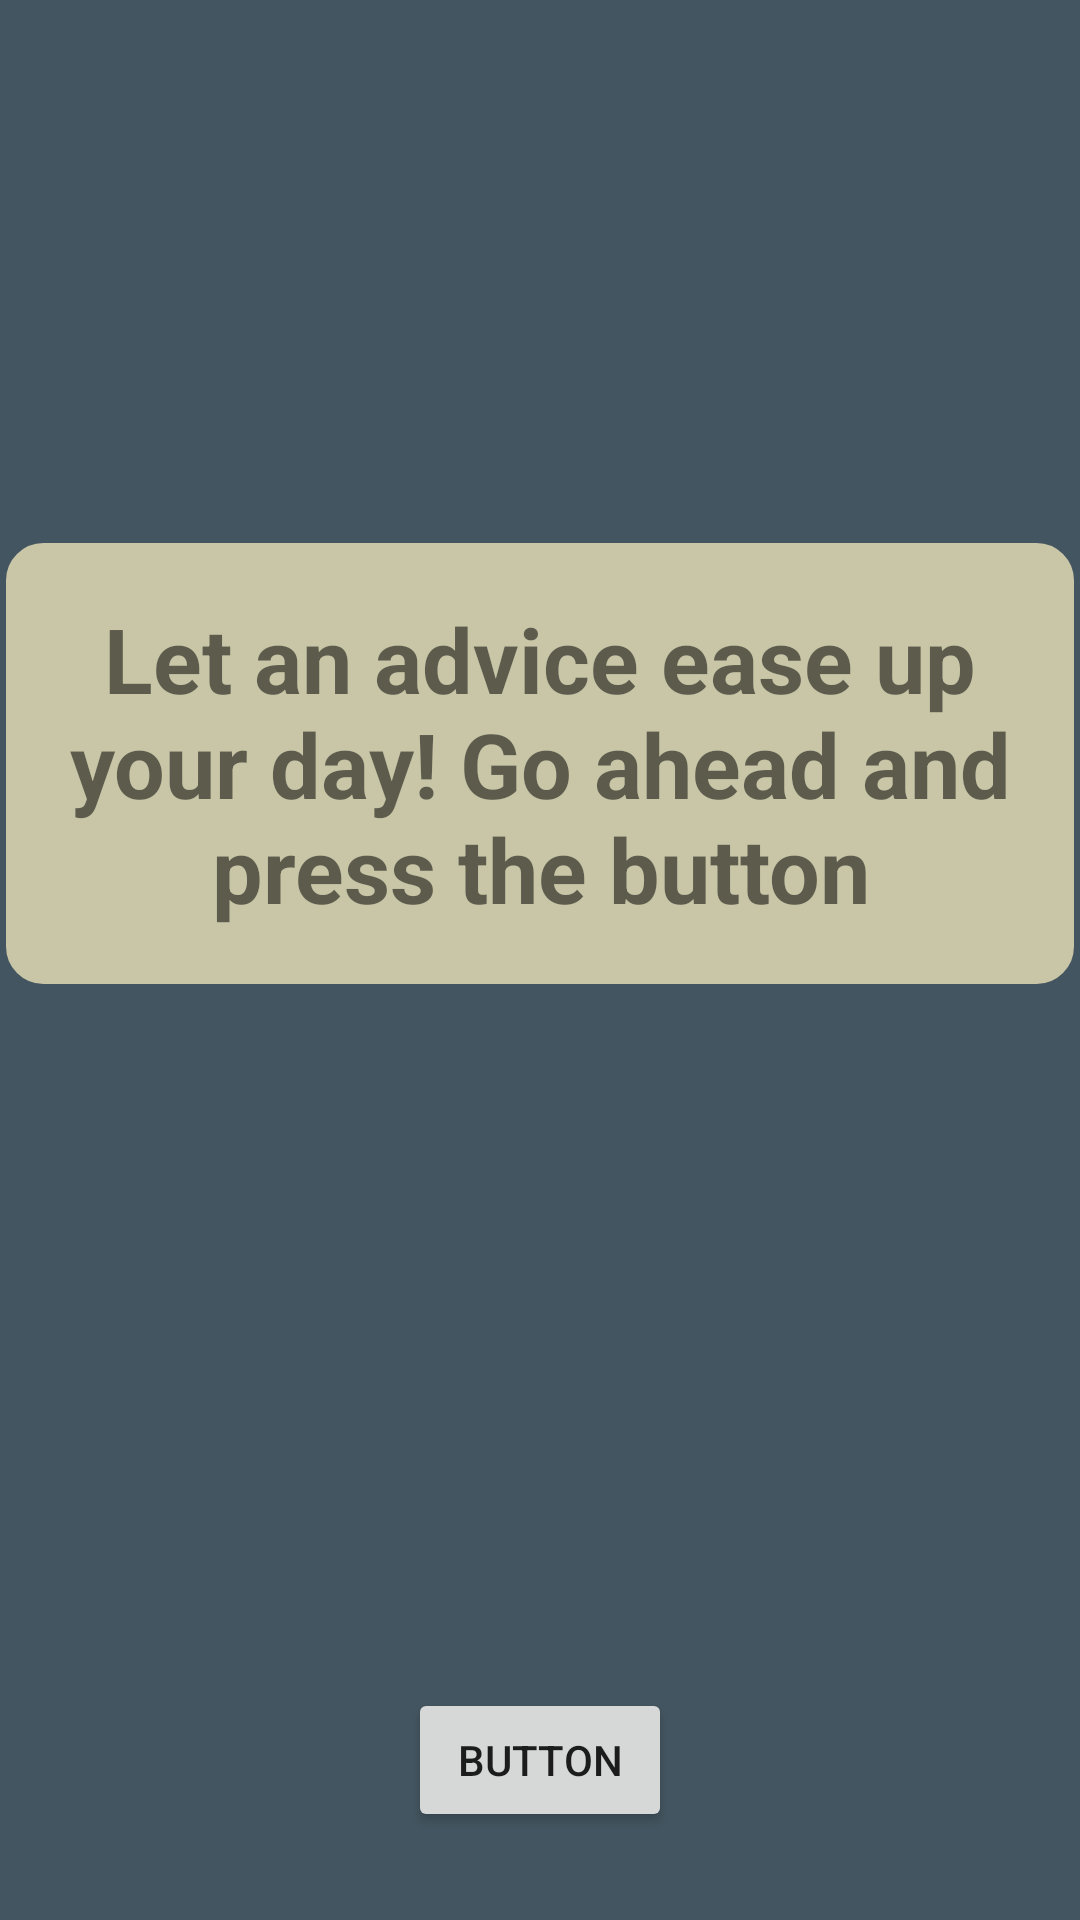

Android layout source for this screen:
<!-- AndroidManifest.xml: application theme Theme.ApiDemo -->
<!-- res/layout/activity_main.xml -->
<?xml version="1.0" encoding="utf-8"?>
<androidx.constraintlayout.widget.ConstraintLayout xmlns:android="http://schemas.android.com/apk/res/android"
    xmlns:app="http://schemas.android.com/apk/res-auto"
    xmlns:tools="http://schemas.android.com/tools"
    android:layout_width="match_parent"
    android:layout_height="match_parent"
    android:background="@color/colorBackground"
    tools:context=".MainActivity">

    <TextView
        android:id="@+id/welcome"
        android:layout_width="356dp"
        android:layout_height="147dp"
        android:background="@drawable/textview_border"
        android:gravity="center"
        android:text="@string/welcome"
        android:textAlignment="center"
        android:textSize="30dp"
        android:textStyle="bold"
        app:layout_constraintBottom_toBottomOf="parent"
        app:layout_constraintLeft_toLeftOf="parent"
        app:layout_constraintRight_toRightOf="parent"
        app:layout_constraintTop_toTopOf="parent"
        app:layout_constraintVertical_bias="0.367" />

    <Button
        android:id="@+id/btn"
        android:layout_width="wrap_content"
        android:layout_height="wrap_content"
        android:layout_marginBottom="8dp"
        android:text="Button"
        android:theme="@style/Button.color"
        app:layout_constraintBottom_toBottomOf="parent"
        app:layout_constraintEnd_toEndOf="parent"

        app:layout_constraintStart_toStartOf="parent"
        app:layout_constraintTop_toBottomOf="@+id/welcome"
        app:layout_constraintVertical_bias="0.917" />

</androidx.constraintlayout.widget.ConstraintLayout>
<!-- resources referenced by this layout -->
<resources>
  <color name="colorBackground">#435560</color>
  <!-- drawable textview_border (drawable) -->
  <?xml version="1.0" encoding="utf-8"?>
  <shape xmlns:android="http://schemas.android.com/apk/res/android"
      android:shape="rectangle" >
  
      
      <solid
          android:color="#C8C6A7" >
      </solid>
  
      
      <stroke
          android:width="5dp"
          android:color="#C8C6A7" >
      </stroke>
  
      
      <corners
          android:radius="10dp"   >
      </corners>
  
  </shape>
  <string name="welcome">Let an advice ease up your day! Go ahead and press the button</string>
  <style name="Button.color" parent="ThemeOverlay.AppCompat">
          <item name="colorPrimary">#FFBF86</item>
      </style>
  <style name="Theme.ApiDemo" parent="Theme.MaterialComponents.DayNight.DarkActionBar">
          
          <item name="colorPrimary">#AAA492</item>
          <item name="colorPrimaryVariant">#AAA492</item>
          <item name="colorOnPrimary">@color/black</item>
          
          <item name="colorSecondary">@color/black</item>
          <item name="colorSecondaryVariant">@color/black</item>
          <item name="colorOnSecondary">@color/black</item>
          
          <item name="android:statusBarColor" tools:targetApi="l">?attr/colorPrimaryVariant</item>
          
      </style>
  <color name="black">#FF000000</color>
</resources>
